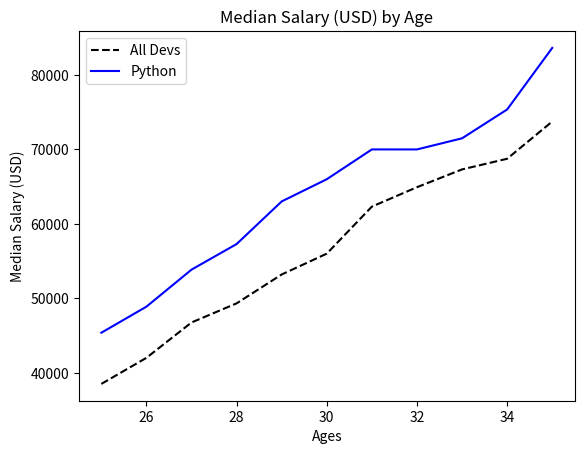

The matplotlib source for this figure:
from matplotlib import pyplot as plt 

# defino dos listas
ages_x = [25, 26, 27, 28, 29, 30, 31, 32, 33, 34, 35]

dev_y = [38496, 42000, 46752, 49320, 53200,
         56000, 62316, 64928, 67317, 68748, 73752]

plt.plot(ages_x,dev_y,'k--', label='All Devs') # el k define un color y los guiones que sea una linea segmentada

 # defino otra lista
py_dev_y = [45372, 48876, 53850, 57287, 63016,
            65998, 70003, 70000, 71496, 75370, 83640]


plt.plot(ages_x,py_dev_y,'b', label="Python") # la letra b define el color de la linea


plt.xlabel("Ages") # titulo eje x
plt.ylabel("Median Salary (USD)") # titulo eje y
plt.title("Median Salary (USD) by Age") # titulo del grafico

plt.legend() 
plt.show() # ploteo el grafico

